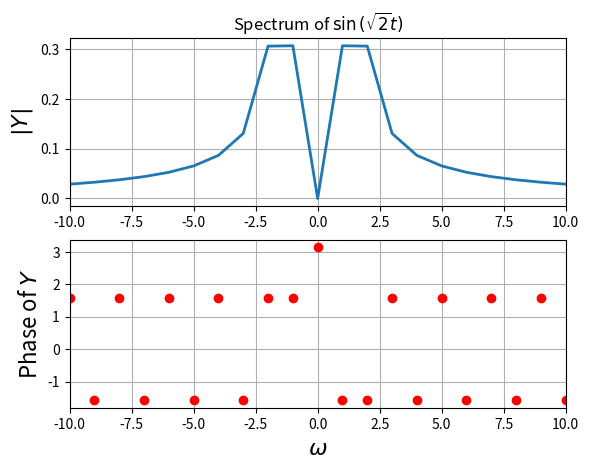
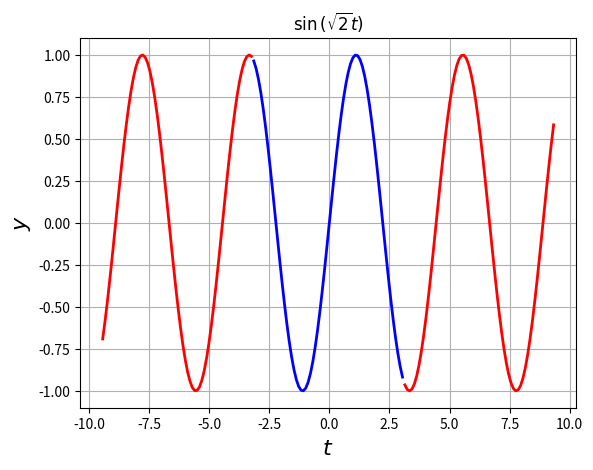
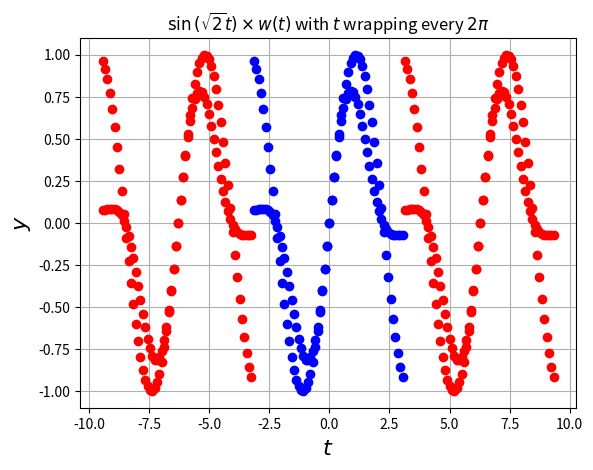
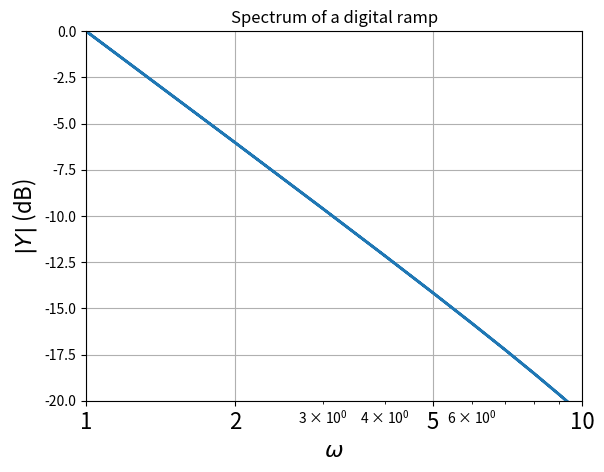
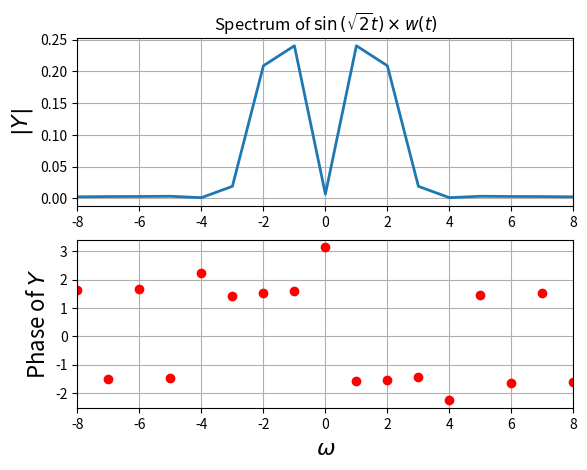
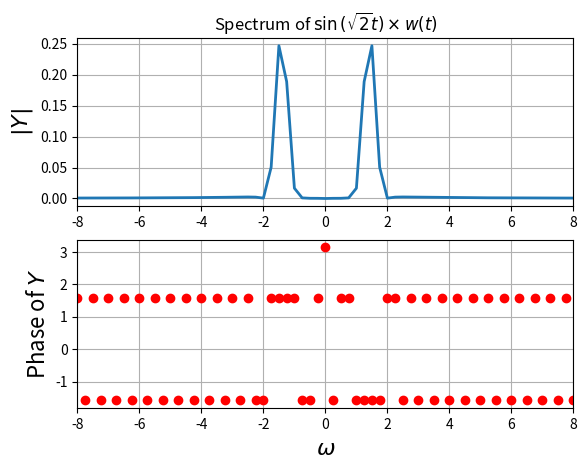
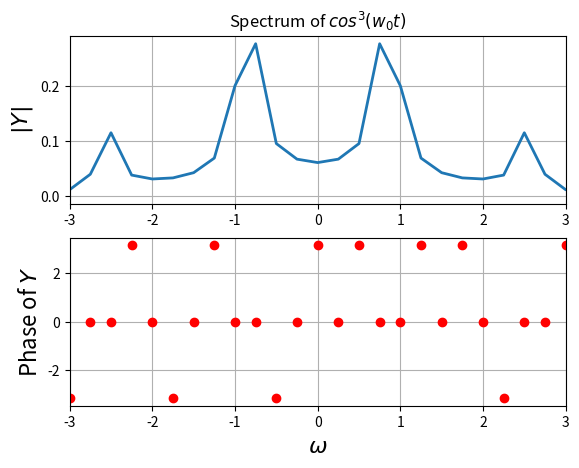
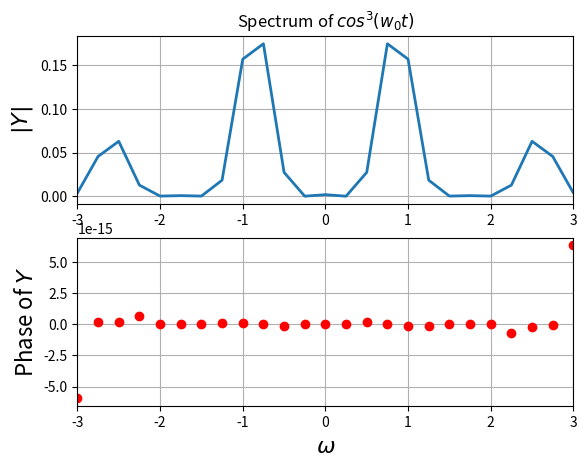
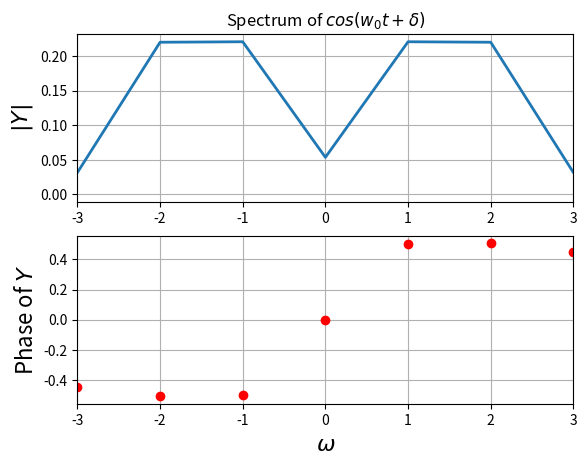
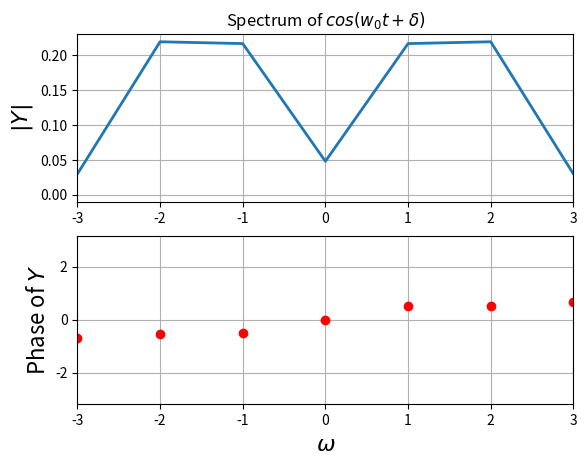
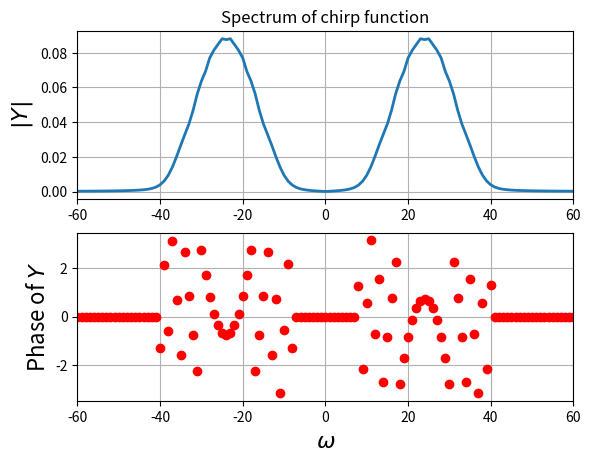
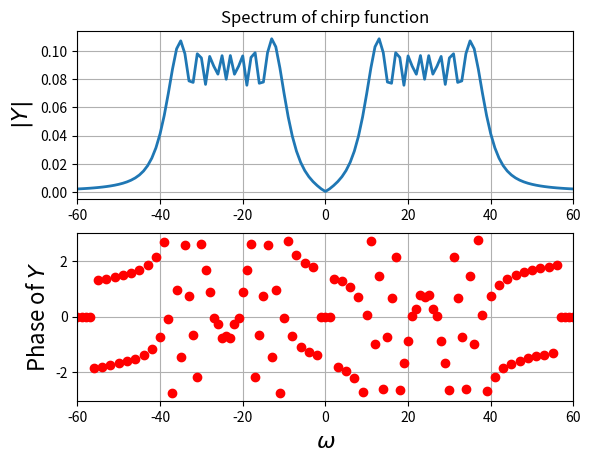
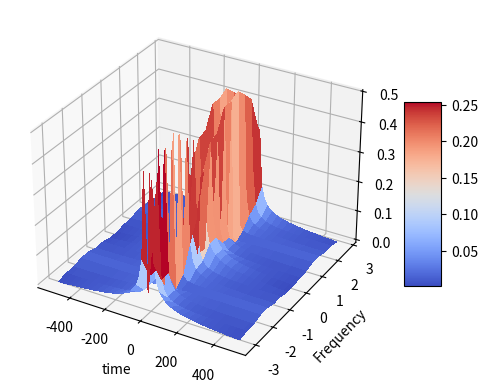
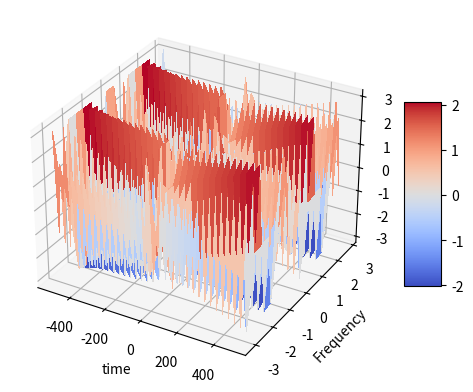

The matplotlib source for these figures, in order:
from pylab import*

from mpl_toolkits.mplot3d import Axes3D
from matplotlib import cm

#defining cos^3(w0t) function
def cos3(t,w0=0.86):
    return (cos(w0*t))**3

#defining cos(w0t+delta) function
def cosine(t,w0=1.5,delta=0.5):
    return cos(w0*t + delta)

#cos function after adding white guassian noise 
def noisycosine(t,w0=1.5,delta=0.5):
    return cos(w0*t + delta) + 0.1*np.random.randn(128)

#defining chirped signal
def chirp(t):
    return cos(16*(1.5 + t/(2*pi))*t) 

#calculating omega
def est_omega(w,Y):
    ii = where(w>0)
    omega = (sum(abs(Y[ii])**2*w[ii])/sum(abs(Y[ii])**2))#weighted average
    print ("omega = ", omega)

#calculating delta
def est_delta(w,Y,sup = 1e-4,window = 1):
    ii_1=np.where(np.logical_and(np.abs(Y)>sup, w>0))[0]
    np.sort(ii_1)
    points=ii_1[1:window+1]
    print (np.sum(np.angle(Y[points]))/len(points))#weighted average for first 2 points


def examples():
#example 1
    t=linspace(-pi,pi,65)[:-1]
    dt=t[1]-t[0];fmax=1/dt
    y=sin(sqrt(2)*t)
    y[0]=0 # the sample corresponding to -tmax should be set zero
    y=fftshift(y) # make y start with y(t=0)
    Y=fftshift(fft(y))/64.0
    w=linspace(-pi*fmax,pi*fmax,65)[:-1]
    figure()
    subplot(2,1,1)
    plot(w,abs(Y),lw=2)
    xlim([-10,10])
    ylabel(r"$|Y|$",size=16)
    title(r"Spectrum of $\sin\left(\sqrt{2}t\right)$")
    grid(True)
    subplot(2,1,2)
    plot(w,angle(Y),'ro',lw=2)
    xlim([-10,10])
    ylabel(r"Phase of $Y$",size=16)
    xlabel(r"$\omega$",size=16)
    grid(True)
    savefig("fig10-1.png")
    show()

#example 2
    t1=linspace(-pi,pi,65)[:-1]
    t2=linspace(-3*pi,-pi,65)[:-1]
    t3=linspace(pi,3*pi,65)[:-1]
    # y=sin(sqrt(2)*t)
    figure(2)
    plot(t1,sin(sqrt(2)*t1),'b',lw=2)
    plot(t2,sin(sqrt(2)*t2),'r',lw=2)
    plot(t3,sin(sqrt(2)*t3),'r',lw=2)
    ylabel(r"$y$",size=16)
    xlabel(r"$t$",size=16)
    title(r"$\sin\left(\sqrt{2}t\right)$")
    grid(True)
    savefig("fig10-2.png")
    show()

#example 3
    t1=linspace(-pi,pi,65)[:-1]
    t2=linspace(-3*pi,-pi,65)[:-1]
    t3=linspace(pi,3*pi,65)[:-1]
    y=sin(sqrt(2)*t1)
    figure(3)
    plot(t1,y,'bo',lw=2)
    plot(t2,y,'ro',lw=2)
    plot(t3,y,'ro',lw=2)
    ylabel(r"$y$",size=16)
    xlabel(r"$t$",size=16)
    title(r"$\sin\left(\sqrt{2}t\right)$ with $t$ wrapping every $2\pi$ ")
    grid(True)
    savefig("fig10-3.png")
    show()

#example 4
    t=linspace(-pi,pi,65)[:-1]
    dt=t[1]-t[0]
    fmax=1/dt
    y=t
    y[0]=0 # the sample corresponding to -tmax should be set zeroo
    y=fftshift(y) # make y start with y(t=0)
    Y=fftshift(fft(y))/64.0
    w=linspace(-pi*fmax,pi*fmax,65)[:-1]
    figure()
    semilogx(abs(w),20*log10(abs(Y)),lw=2)
    xlim([1,10])
    ylim([-20,0])
    xticks([1,2,5,10],["1","2","5","10"],size=16)
    ylabel(r"$|Y|$ (dB)",size=16)
    title(r"Spectrum of a digital ramp")
    xlabel(r"$\omega$",size=16)
    grid(True)
    savefig("fig10-4.png")
    show()

#example 5
    t1=linspace(-pi,pi,65)[:-1]
    t2=linspace(-3*pi,-pi,65)[:-1]
    t3=linspace(pi,3*pi,65)[:-1]
    n=arange(64)
    wnd=fftshift(0.54+0.46*cos(2*pi*n/63))
    y=sin(sqrt(2)*t1)*wnd
    figure(3)
    plot(t1,y,'bo',lw=2)
    plot(t2,y,'ro',lw=2)
    plot(t3,y,'ro',lw=2)
    ylabel(r"$y$",size=16)
    xlabel(r"$t$",size=16)
    title(r"$\sin\left(\sqrt{2}t\right)\times w(t)$ with $t$ wrapping every $2\pi$ ")
    grid(True)
    savefig("fig10-5.png")
    show()

#example 6
    t=linspace(-pi,pi,65)[:-1]
    dt=t[1]-t[0];
    fmax=1/dt
    n=arange(64)
    wnd=fftshift(0.54+0.46*cos(2*pi*n/63))
    y=sin(sqrt(2)*t)*wnd
    y[0]=0 # the sample corresponding to -tmax should be set zeroo
    y=fftshift(y) # make y start with y(t=0)
    Y=fftshift(fft(y))/64.0
    w=linspace(-pi*fmax,pi*fmax,65)[:-1]
    figure()
    subplot(2,1,1)
    plot(w,abs(Y),lw=2)
    xlim([-8,8])
    ylabel(r"$|Y|$",size=16)
    title(r"Spectrum of $\sin\left(\sqrt{2}t\right)\times w(t)$")
    grid(True)
    subplot(2,1,2)
    plot(w,angle(Y),'ro',lw=2)
    xlim([-8,8])
    ylabel(r"Phase of $Y$",size=16)
    xlabel(r"$\omega$",size=16)
    grid(True)
    savefig("fig10-6.png")
    show()

#example 7
    t=linspace(-4*pi,4*pi,257)[:-1]
    dt=t[1]-t[0];fmax=1/dt
    n=arange(256)
    wnd=fftshift(0.54+0.46*cos(2*pi*n/256))
    y=sin(sqrt(2)*t)
    y=y*wnd
    y[0]=0 # the sample corresponding to -tmax should be set zeroo
    y=fftshift(y) # make y start with y(t=0)
    Y=fftshift(fft(y))/256.0
    w=linspace(-pi*fmax,pi*fmax,257)[:-1]
    figure()
    subplot(2,1,1)
    plot(w,abs(Y),lw=2)
    xlim([-8,8])
    ylabel(r"$|Y|$",size=16)
    title(r"Spectrum of $\sin\left(\sqrt{2}t\right)\times w(t)$")
    grid(True)
    subplot(2,1,2)
    plot(w,angle(Y),'ro',lw=2)
    xlim([-8,8])
    ylabel(r"Phase of $Y$",size=16)
    xlabel(r"$\omega$",size=16)
    grid(True)
    savefig("fig10-7.png")
    show()


def spectrum_plot(lim,n,f,t_=0,show_ = True,t_lims = False,windowing= False,xlim1=10,title1 = r"Spectrum of $\sin\left(\sqrt{2}t\right)$",xlabel1 = r"$\omega$",ylabel1= r"$|Y|$", ylabel2 = r"Phase of $Y$",savename = "abc.png"):
    if(t_lims):
        t = t_
    else:
        t=linspace(-lim,lim,n+1)[:-1]
    dt=t[1]-t[0];
    fmax=1/dt
    y = f(t)
    if (windowing):
        m=arange(n)
        wnd=fftshift(0.54+0.46*cos(2*pi*m/n))
        y = y*wnd
    y[0]=0 # the sample corresponding to -tmax should be set zeroo
    y=fftshift(y) # make y start with y(t=0)
    Y=fftshift(fft(y))/float(n)
    w=linspace(-pi*fmax,pi*fmax,n+1)[:-1]
    
    mag = abs(Y)
    ph = angle(Y)
    if(show_):
        figure()
        subplot(2,1,1)
        plot(w,mag,lw=2)
        xlim([-xlim1,xlim1])
        ylabel(ylabel1,size=16)
        title(title1)
        grid(True)
        subplot(2,1,2)
        ph[where(mag<3e-3)] = 0
        plot(w,ph,'ro',lw=2)
        xlim([-xlim1,xlim1])
        ylabel(ylabel2,size=16)
        xlabel(xlabel1,size=16)
        grid(True)
        savefig(savename)
        show()
    return w,Y


#Question 1
examples()  #Given example codes

#Question 2
#Spectrum of cos^3 unwindowed
a,b = spectrum_plot(4*pi,64*4,cos3,xlim1= 3,windowing=False, title1 = r"Spectrum of $cos^3(w_0t)$",savename = '10-8.png')
#Spectrum of cos^3 windowed 
a,b = spectrum_plot(4*pi,64*4,cos3,xlim1= 3,windowing=True, title1 = r"Spectrum of $cos^3(w_0t)$",savename = '10-8.png')

#Question 3
#Digital Spectrum of cos(wt+delta) windowed to estimate w, delta
w,Y = spectrum_plot(pi,128,cosine,xlim1= 3,windowing=True, title1 = r"Spectrum of $cos(w_0t + \delta)$",savename = '10-8.png')

#calculating w and delta
est_omega(w,Y)
est_delta(w,Y)

#Question 4
#Spectrum of cos(wt+delta) after adding noise

w,Y = spectrum_plot(pi,128,noisycosine,xlim1= 3,windowing=True, title1 = r"Spectrum of $cos(w_0t + \delta)$")

#calculating w and delta
est_omega(w,Y)
est_delta(w,Y)

#Question 5
 
#Spectrum of chirped signal with windowing
w,Y = spectrum_plot(pi,1024,chirp,xlim1= 60,windowing=True, title1 = r"Spectrum of chirp function")
#Spectrum of chirped signal without windowing
w,Y = spectrum_plot(pi,1024,chirp,xlim1= 60,windowing=False, title1 = r"Spectrum of chirp function")

#Question 6
#Plotting surface plot to see how freq of signal varies with time

t=np.linspace(-np.pi,np.pi,1025);t=t[:-1]
t_arrays=np.split(t,16)

Y_mags=np.zeros((16,64))
Y_angles=np.zeros((16,64))

#splitting array and doing FFT
for i in range(len(t_arrays)):
    w,Y = spectrum_plot(lim = 10,t_ = t_arrays[i],t_lims=True,n = 64,f = chirp,xlim1= 60,windowing=False, title1 = r"Spectrum of chirp function",show_ = False)
    Y_mags[i] =  abs(Y)
    Y_angles[i] =  angle(Y)

#Plotting array as surface plot
fig = plt.figure()
ax = fig.add_subplot(111, projection='3d')

t=np.linspace(-np.pi,np.pi,1025);t=t[:-1]
fmax = 1/(t[1]-t[0])
t=t[::64]
w=np.linspace(-fmax*np.pi,fmax*np.pi,64+1);w=w[:-1]
t,w=np.meshgrid(t,w)

surf=ax.plot_surface(w,t,Y_mags.T,cmap=cm.coolwarm,linewidth=0, antialiased=False)
fig.colorbar(surf, shrink=0.5, aspect=5)
plt.ylabel("Frequency")
plt.xlabel("time")
plt.show()

fig = plt.figure()
ax = fig.add_subplot(111, projection='3d')
surf=ax.plot_surface(w,t,Y_angles.T,cmap=cm.coolwarm,linewidth=0, antialiased=False)
fig.colorbar(surf, shrink=0.5, aspect=5)
plt.ylabel("Frequency")
plt.xlabel("time")
plt.show()